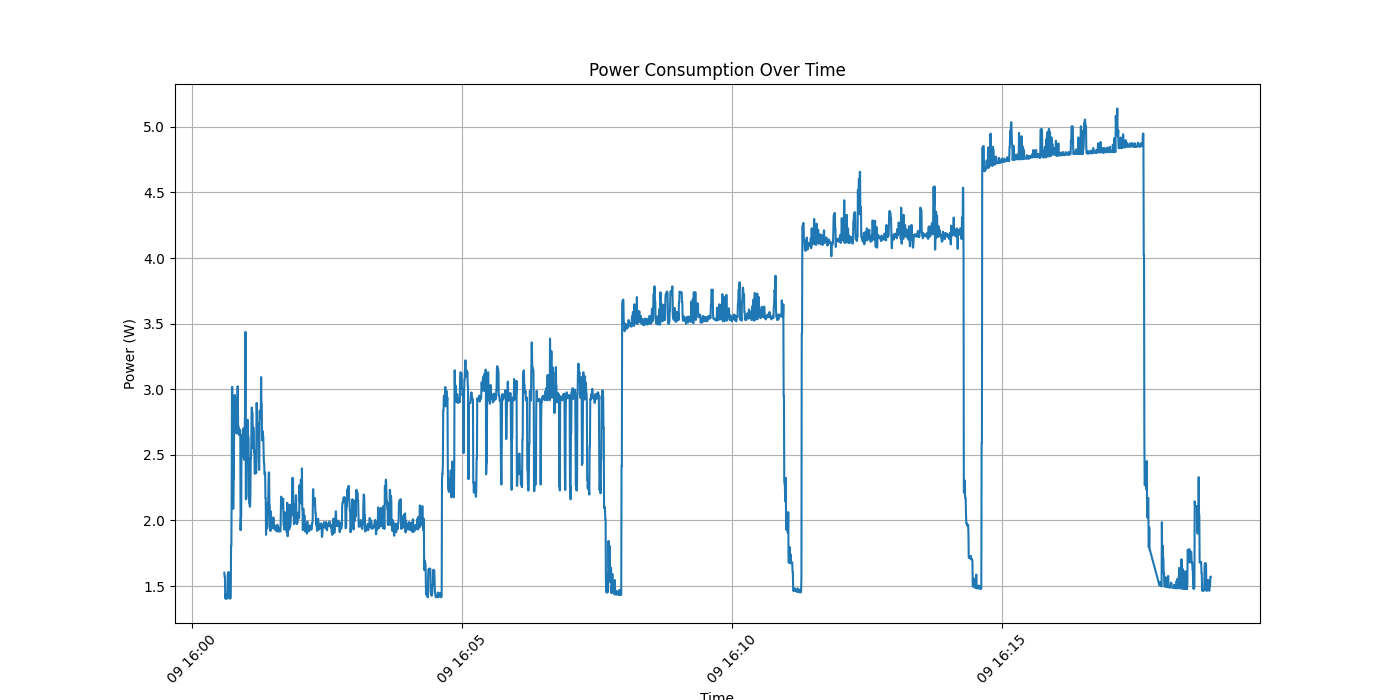

The data file committed next to this chart (first rows):
Time, Voltage (V), Current (A), Power (W), Temperature (°C), Data+ (V), Data- (V), Resistance (Ω), Accumulated current (mAh), Accumulated power (mWh), Accumulated time (seconds), Run time, Run time (seconds), Unix time
2024-07-09 18:00:36, 5.12, 0.313, 1.602, 25.0, 0.01, 0.0, 16.3, 451, 2298, 3537, 00:00:00, 0, 1720540836
2024-07-09 18:00:36, 5.12, 0.307, 1.571, 25.0, 0.01, 0.0, 16.6, 451, 2299, 3538, 00:00:00, 0, 1720540837
2024-07-09 18:00:37, 5.12, 0.307, 1.571, 25.0, 0.01, 0.0, 16.6, 451, 2299, 3538, 00:00:01, 1, 1720540837
2024-07-09 18:00:37, 5.13, 0.274, 1.405, 25.0, 0.01, 0.0, 18.7, 451, 2299, 3539, 00:00:01, 1, 1720540837
2024-07-09 18:00:37, 5.13, 0.274, 1.405, 25.0, 0.01, 0.0, 18.7, 451, 2299, 3539, 00:00:01, 1, 1720540838
2024-07-09 18:00:38, 5.13, 0.28, 1.436, 25.0, 0.01, 0.0, 18.3, 451, 2299, 3539, 00:00:02, 2, 1720540838
2024-07-09 18:00:38, 5.13, 0.274, 1.405, 25.0, 0.01, 0.0, 18.7, 451, 2300, 3540, 00:00:02, 2, 1720540838
2024-07-09 18:00:38, 5.13, 0.274, 1.405, 25.0, 0.01, 0.0, 18.7, 451, 2300, 3540, 00:00:02, 2, 1720540839
2024-07-09 18:00:39, 5.13, 0.274, 1.405, 25.0, 0.01, 0.0, 18.7, 451, 2300, 3540, 00:00:03, 3, 1720540839
2024-07-09 18:00:39, 5.13, 0.274, 1.405, 25.0, 0.01, 0.0, 18.7, 451, 2300, 3541, 00:00:03, 3, 1720540839
2024-07-09 18:00:39, 5.13, 0.274, 1.405, 25.0, 0.01, 0.0, 18.7, 451, 2300, 3541, 00:00:03, 3, 1720540840
2024-07-09 18:00:40, 5.12, 0.31, 1.587, 25.0, 0.01, 0.0, 16.5, 451, 2300, 3541, 00:00:04, 4, 1720540840
2024-07-09 18:00:40, 5.12, 0.31, 1.587, 25.0, 0.01, 0.0, 16.5, 451, 2301, 3542, 00:00:04, 4, 1720540840
2024-07-09 18:00:40, 5.12, 0.314, 1.607, 25.0, 0.01, 0.0, 16.3, 451, 2301, 3542, 00:00:04, 4, 1720540841
2024-07-09 18:00:41, 5.12, 0.313, 1.602, 25.0, 0.01, 0.0, 16.3, 451, 2301, 3542, 00:00:05, 5, 1720540841
2024-07-09 18:00:41, 5.12, 0.313, 1.602, 25.0, 0.01, 0.0, 16.3, 451, 2301, 3543, 00:00:05, 5, 1720540841
2024-07-09 18:00:41, 5.12, 0.306, 1.566, 25.0, 0.01, 0.0, 16.7, 451, 2301, 3543, 00:00:05, 5, 1720540842
2024-07-09 18:00:42, 5.13, 0.274, 1.405, 25.0, 0.01, 0.0, 18.7, 451, 2301, 3543, 00:00:06, 6, 1720540842
2024-07-09 18:00:42, 5.13, 0.274, 1.405, 25.0, 0.01, 0.0, 18.7, 451, 2301, 3544, 00:00:06, 6, 1720540842
2024-07-09 18:00:42, 5.13, 0.274, 1.405, 25.0, 0.01, 0.0, 18.7, 451, 2301, 3544, 00:00:06, 6, 1720540843
2024-07-09 18:00:43, 5.13, 0.274, 1.405, 25.0, 0.01, 0.0, 18.7, 451, 2301, 3544, 00:00:07, 7, 1720540843
2024-07-09 18:00:43, 5.13, 0.276, 1.415, 25.0, 0.01, 0.0, 18.5, 451, 2302, 3545, 00:00:07, 7, 1720540844
2024-07-09 18:00:43, 5.12, 0.353, 1.807, 25.0, 0.01, 0.0, 14.5, 451, 2302, 3545, 00:00:08, 8, 1720540844
2024-07-09 18:00:44, 5.12, 0.353, 1.807, 25.0, 0.01, 0.0, 14.5, 451, 2302, 3545, 00:00:08, 8, 1720540844
2024-07-09 18:00:44, 5.1, 0.45, 2.295, 25.0, 0.01, 0.0, 11.3, 451, 2302, 3546, 00:00:08, 8, 1720540845
2024-07-09 18:00:44, 5.08, 0.594, 3.017, 25.0, 0.01, 0.0, 8.5, 451, 2302, 3546, 00:00:09, 9, 1720540845
2024-07-09 18:00:45, 5.08, 0.594, 3.017, 25.0, 0.01, 0.0, 8.5, 451, 2302, 3546, 00:00:09, 9, 1720540845
2024-07-09 18:00:45, 5.09, 0.522, 2.656, 25.0, 0.01, 0.0, 9.7, 452, 2303, 3547, 00:00:09, 9, 1720540846
2024-07-09 18:00:45, 5.09, 0.522, 2.656, 25.0, 0.01, 0.0, 9.7, 452, 2303, 3547, 00:00:10, 10, 1720540846
2024-07-09 18:00:46, 5.11, 0.409, 2.089, 25.0, 0.01, 0.0, 12.4, 452, 2303, 3547, 00:00:10, 10, 1720540846
2024-07-09 18:00:46, 5.1, 0.455, 2.32, 25.0, 0.01, 0.0, 11.2, 452, 2304, 3548, 00:00:10, 10, 1720540847
2024-07-09 18:00:46, 5.1, 0.455, 2.32, 25.0, 0.01, 0.0, 11.2, 452, 2304, 3548, 00:00:11, 11, 1720540847
2024-07-09 18:00:47, 5.09, 0.548, 2.789, 25.0, 0.01, 0.0, 9.2, 452, 2304, 3548, 00:00:11, 11, 1720540847
2024-07-09 18:00:47, 5.08, 0.582, 2.956, 25.0, 0.01, 0.0, 8.7, 452, 2304, 3549, 00:00:11, 11, 1720540848
2024-07-09 18:00:47, 5.08, 0.582, 2.956, 25.0, 0.01, 0.0, 8.7, 452, 2304, 3549, 00:00:12, 12, 1720540848
2024-07-09 18:00:48, 5.08, 0.578, 2.936, 25.0, 0.01, 0.0, 8.7, 452, 2304, 3549, 00:00:12, 12, 1720540848
2024-07-09 18:00:48, 5.08, 0.578, 2.936, 25.0, 0.01, 0.0, 8.7, 452, 2305, 3550, 00:00:12, 12, 1720540849
2024-07-09 18:00:48, 5.08, 0.565, 2.87, 25.0, 0.01, 0.0, 8.9, 452, 2305, 3550, 00:00:13, 13, 1720540849
2024-07-09 18:00:49, 5.09, 0.532, 2.707, 25.0, 0.01, 0.0, 9.5, 452, 2305, 3550, 00:00:13, 13, 1720540849
2024-07-09 18:00:49, 5.09, 0.532, 2.707, 25.0, 0.01, 0.0, 9.5, 452, 2306, 3551, 00:00:13, 13, 1720540850
2024-07-09 18:00:49, 5.09, 0.523, 2.662, 25.0, 0.01, 0.0, 9.7, 452, 2306, 3551, 00:00:14, 14, 1720540850
2024-07-09 18:00:50, 5.09, 0.545, 2.774, 25.0, 0.01, 0.0, 9.3, 452, 2306, 3551, 00:00:14, 14, 1720540850
2024-07-09 18:00:50, 5.09, 0.545, 2.774, 25.0, 0.01, 0.0, 9.3, 452, 2307, 3552, 00:00:14, 14, 1720540851
2024-07-09 18:00:50, 5.08, 0.595, 3.022, 25.0, 0.01, 0.0, 8.5, 452, 2307, 3552, 00:00:15, 15, 1720540851
2024-07-09 18:00:51, 5.08, 0.595, 3.022, 25.0, 0.01, 0.0, 8.5, 452, 2308, 3553, 00:00:15, 15, 1720540851
2024-07-09 18:00:51, 5.09, 0.533, 2.712, 25.0, 0.01, 0.0, 9.5, 452, 2308, 3553, 00:00:15, 15, 1720540852
2024-07-09 18:00:52, 5.09, 0.533, 2.712, 25.0, 0.01, 0.0, 9.5, 452, 2308, 3553, 00:00:16, 16, 1720540852
2024-07-09 18:00:52, 5.09, 0.533, 2.712, 25.0, 0.01, 0.0, 9.5, 453, 2308, 3554, 00:00:16, 16, 1720540852
2024-07-09 18:00:52, 5.09, 0.521, 2.651, 25.0, 0.01, 0.0, 9.7, 453, 2308, 3554, 00:00:16, 16, 1720540853
2024-07-09 18:00:53, 5.09, 0.529, 2.692, 25.0, 0.01, 0.0, 9.6, 453, 2308, 3554, 00:00:17, 17, 1720540853
2024-07-09 18:00:53, 5.09, 0.529, 2.692, 25.0, 0.01, 0.0, 9.6, 453, 2309, 3555, 00:00:17, 17, 1720540853
2024-07-09 18:00:53, 5.09, 0.528, 2.687, 25.0, 0.01, 0.0, 9.6, 453, 2309, 3555, 00:00:17, 17, 1720540854
2024-07-09 18:00:54, 5.09, 0.528, 2.687, 25.0, 0.01, 0.0, 9.6, 453, 2309, 3555, 00:00:18, 18, 1720540854
2024-07-09 18:00:54, 5.11, 0.377, 1.926, 25.0, 0.01, 0.0, 13.5, 453, 2310, 3556, 00:00:18, 18, 1720540854
2024-07-09 18:00:54, 5.11, 0.396, 2.023, 25.0, 0.01, 0.0, 12.9, 453, 2310, 3556, 00:00:18, 18, 1720540855
2024-07-09 18:00:55, 5.11, 0.396, 2.023, 25.0, 0.01, 0.0, 12.9, 453, 2310, 3556, 00:00:19, 19, 1720540855
2024-07-09 18:00:55, 5.1, 0.501, 2.555, 25.0, 0.01, 0.0, 10.1, 453, 2310, 3557, 00:00:19, 19, 1720540855
2024-07-09 18:00:55, 5.09, 0.521, 2.651, 25.0, 0.01, 0.0, 9.7, 453, 2310, 3557, 00:00:19, 19, 1720540856
2024-07-09 18:00:56, 5.09, 0.521, 2.651, 25.0, 0.01, 0.0, 9.7, 453, 2310, 3557, 00:00:20, 20, 1720540856
2024-07-09 18:00:56, 5.09, 0.515, 2.621, 25.0, 0.01, 0.0, 9.8, 453, 2311, 3558, 00:00:20, 20, 1720540856
... 3,124 more rows
